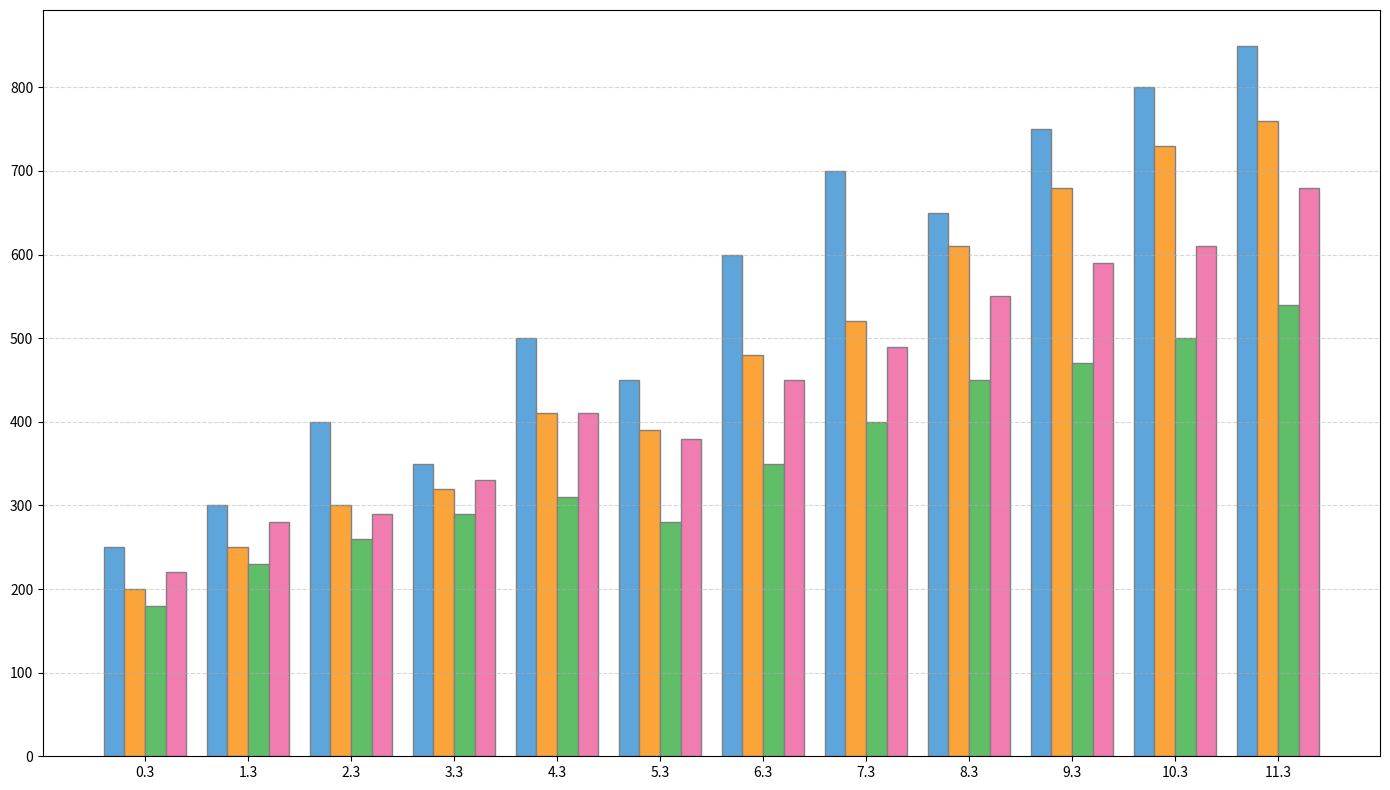

This figure's Python source:
import numpy as np
import matplotlib.pyplot as plt

months = [
    'Jan', 'Feb', 'Mar', 'Apr', 'May', 'Jun',
    'Jul', 'Aug', 'Sep', 'Oct', 'Nov', 'Dec'
]

store_a_sales = [250, 300, 400, 350, 500, 450, 600, 700, 650, 750, 800, 850]
store_b_sales = [200, 250, 300, 320, 410, 390, 480, 520, 610, 680, 730, 760]
store_c_sales = [180, 230, 260, 290, 310, 280, 350, 400, 450, 470, 500, 540]
store_d_sales = [220, 280, 290, 330, 410, 380, 450, 490, 550, 590, 610, 680]

fig, ax = plt.subplots(figsize=(14, 8))

bar_width = 0.20

r1 = np.arange(len(months))
r2 = [x + bar_width for x in r1]
r3 = [x + bar_width for x in r2]
r4 = [x + bar_width for x in r3]

ax.bar(r1, store_a_sales, color='#5DA5DA', width=bar_width, edgecolor='grey')
ax.bar(r2, store_b_sales, color='#FAA43A', width=bar_width, edgecolor='grey')
ax.bar(r3, store_c_sales, color='#60BD68', width=bar_width, edgecolor='grey')
ax.bar(r4, store_d_sales, color='#F17CB0', width=bar_width, edgecolor='grey')

ax.set_xticks([r + 1.5*bar_width for r in range(len(months))])

ax.grid(True, axis='y', linestyle='--', alpha=0.5)

plt.tight_layout()

plt.show()
